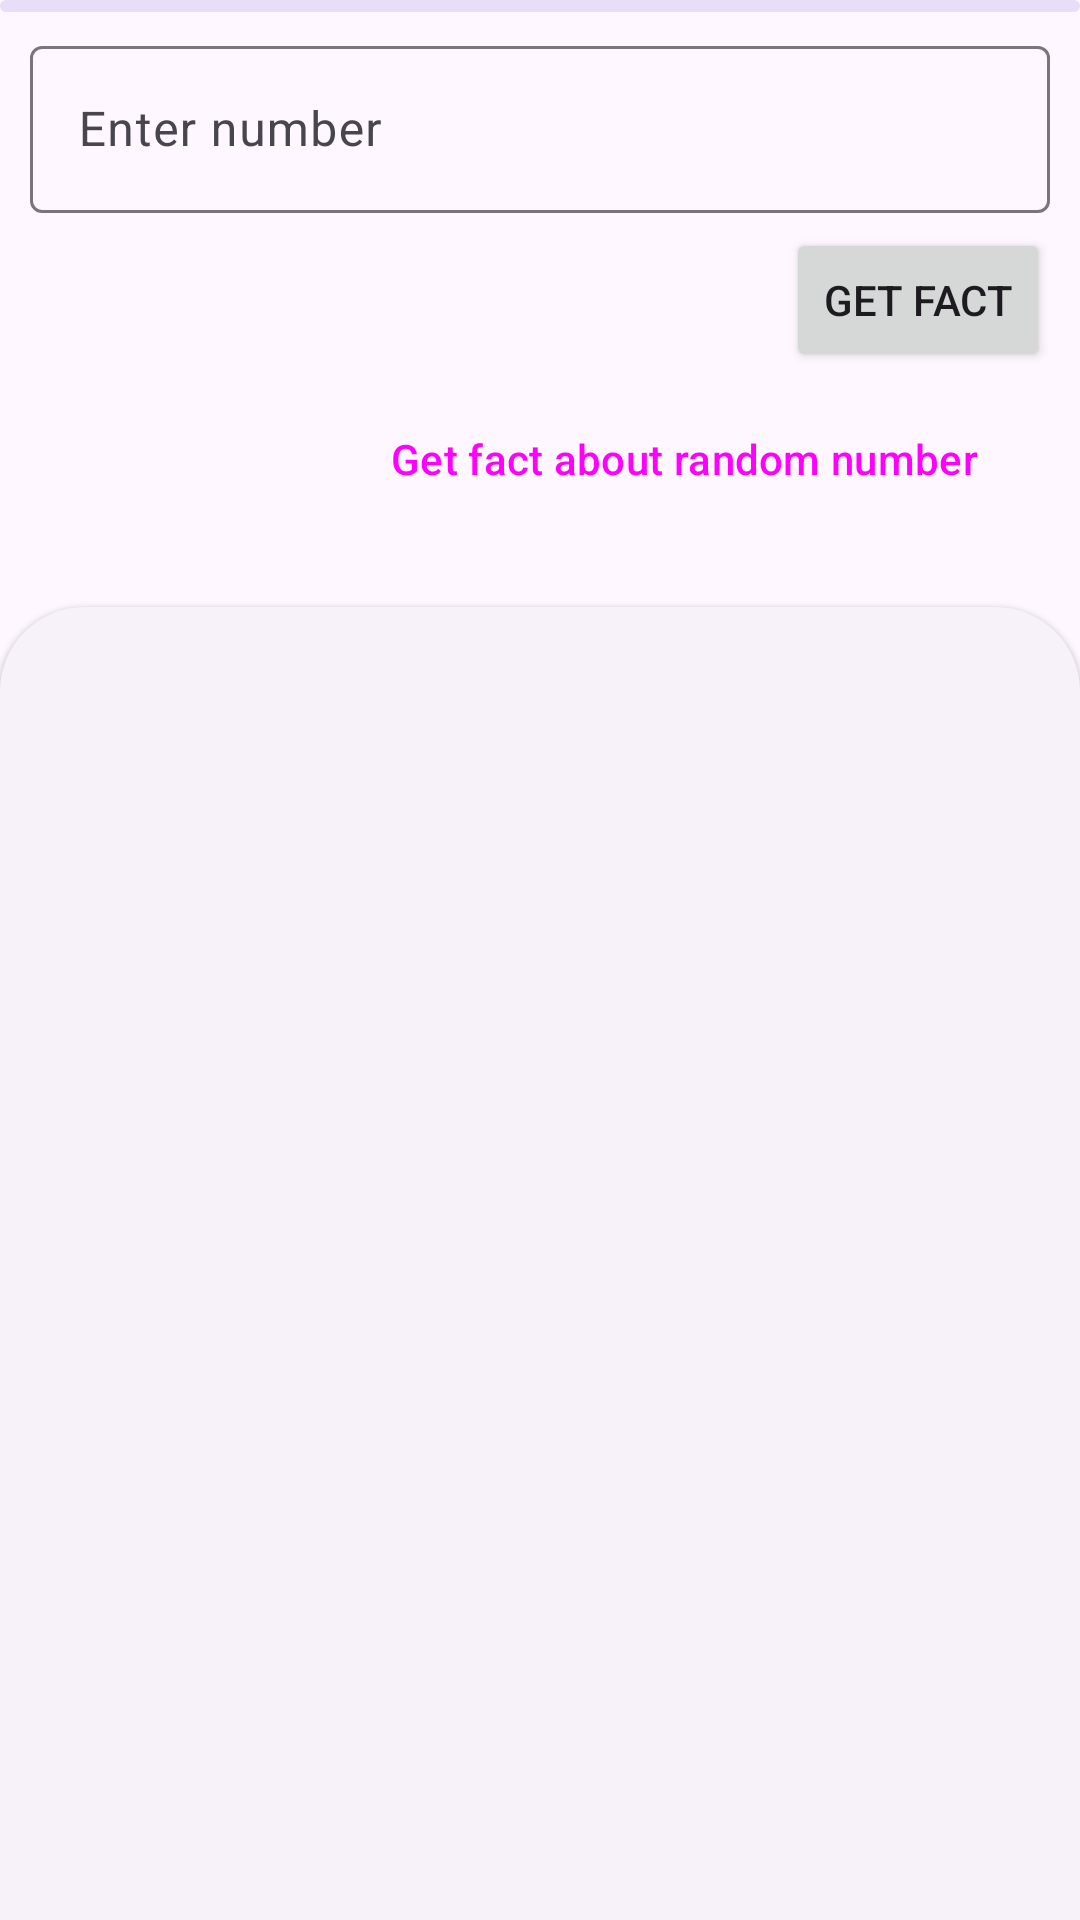

Produce the Android XML layout that renders to this screen, including the resource entries it uses.
<!-- AndroidManifest.xml: application theme Theme.NumbersFacts -->
<!-- res/layout/fragment_search_history.xml -->
<?xml version="1.0" encoding="utf-8"?>
<androidx.coordinatorlayout.widget.CoordinatorLayout xmlns:android="http://schemas.android.com/apk/res/android"
    xmlns:tools="http://schemas.android.com/tools"
    android:layout_width="match_parent"
    android:layout_height="match_parent"
    xmlns:app="http://schemas.android.com/apk/res-auto"
    tools:context=".presentation.search_history.SearchHistoryFragment">
    <com.google.android.material.progressindicator.LinearProgressIndicator
        android:layout_width="match_parent"
        android:layout_height="wrap_content"
        android:indeterminate="true"
        android:id="@+id/progressBar"/>

    <com.google.android.material.textfield.TextInputLayout
        android:layout_margin="10dp"
        android:layout_width="match_parent"
        android:layout_height="wrap_content"
        android:id="@+id/numberTextInputLayout">
        <com.google.android.material.textfield.TextInputEditText
            android:layout_width="match_parent"
            android:layout_height="wrap_content"
            android:id="@+id/numberTextInputEditText"
            android:inputType="number"
            android:hint="@string/enter_number"/>
    </com.google.android.material.textfield.TextInputLayout>
    <Button

        android:id="@+id/getFactButton"
        android:layout_width="wrap_content"
        android:layout_height="wrap_content"
        android:text="@string/get_fact"
        app:layout_anchor="@id/numberTextInputLayout"
        app:layout_anchorGravity="bottom|end"
        android:layout_gravity="bottom"
        android:translationY="5dp"
        />

    <Button
        style="@style/Widget.Material3.Button.ElevatedButton"
        android:id="@+id/getRandomFactButton"
        android:layout_width="wrap_content"
        android:layout_height="wrap_content"
        android:text="@string/get_fact_about_random_number"
        app:layout_anchor="@id/getFactButton"
        app:layout_anchorGravity="bottom|end"
        android:layout_gravity="bottom"
        android:translationY="5dp"
        />

    <FrameLayout
        android:layout_width="match_parent"
        android:layout_height="match_parent"
        android:id="@+id/bottom_sheet"
        style="@style/Widget.Material3.BottomSheet"
        app:behavior_hideable="false"
        app:layout_behavior="com.google.android.material.bottomsheet.BottomSheetBehavior">

        <androidx.recyclerview.widget.RecyclerView
            android:layout_width="match_parent"
            android:layout_height="wrap_content"
            android:clipToPadding="false"
            android:id="@+id/historyRecycler"/>
    </FrameLayout>

</androidx.coordinatorlayout.widget.CoordinatorLayout>
<!-- resources referenced by this layout -->
<resources>
  <string name="enter_number">Enter number</string>
  <string name="get_fact">Get fact</string>
  <string name="get_fact_about_random_number">Get fact about random number</string>
  <style name="Theme.NumbersFacts" parent="Theme.Material3.DayNight.NoActionBar">
          
          <item name="colorPrimary">@color/purple_500</item>
          <item name="colorPrimaryVariant">@color/purple_700</item>
          <item name="colorOnPrimary">@color/white</item>
          
          <item name="colorSecondary">@color/teal_200</item>
          <item name="colorSecondaryVariant">@color/teal_700</item>
          <item name="colorOnSecondary">@color/black</item>
          
          <item name="android:statusBarColor">
              @android:color/transparent
          </item>
          <item name="android:navigationBarColor">
              @android:color/transparent
          </item>
          <item name="android:windowLightStatusBar" tools:targetApi="o_mr1">true</item>
          <item name="appBarLayoutStyle">@style/Theme.Custom.Toolbar</item>
      </style>
  <color name="purple_500">#FF6200EE</color>
  <color name="purple_700">#FF3700B3</color>
  <color name="white">#FFFFFFFF</color>
  <color name="teal_200">#FF03DAC5</color>
  <color name="teal_700">#FF018786</color>
  <color name="black">#FF000000</color>
  <style name="Theme.Custom.Toolbar" parent="Widget.Material3.Toolbar">
          <item name="android:background">@color/material_dynamic_primary95</item>
      </style>
  <color name="material_dynamic_primary95">#EFE3FD</color>
</resources>
